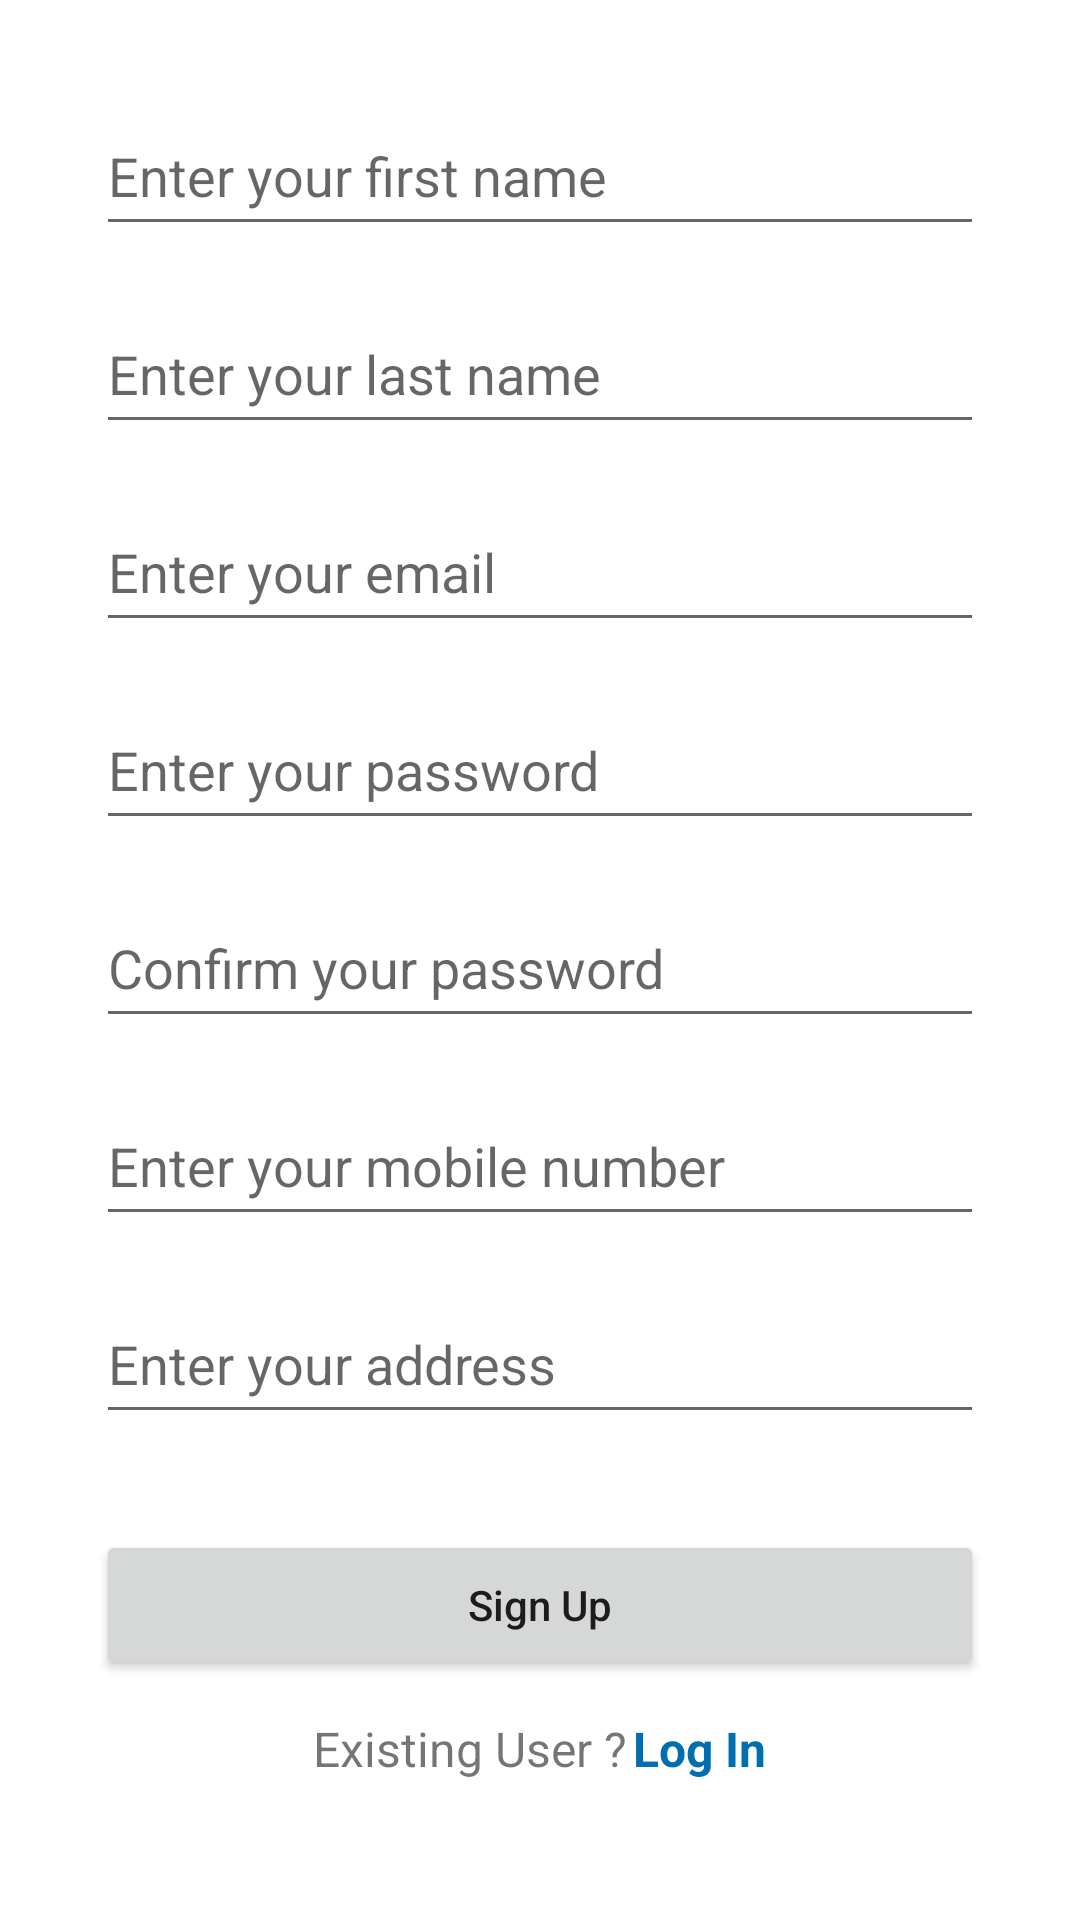

The Android layout XML behind this screen, and the referenced resources:
<!-- AndroidManifest.xml: application theme Theme.InternshipTask -->
<!-- res/layout/fragment_sign_up.xml -->
<?xml version="1.0" encoding="utf-8"?>
<layout>

    <RelativeLayout xmlns:android="http://schemas.android.com/apk/res/android"
        xmlns:tools="http://schemas.android.com/tools"
        android:layout_width="match_parent"
        android:layout_height="match_parent"
        android:orientation="vertical"
        tools:context=".view.SignUpFragment">

        <ProgressBar
            android:id="@+id/progress_bar"
            android:layout_width="wrap_content"
            android:layout_height="wrap_content"
            android:layout_centerInParent="true"
            android:visibility="gone" />

        <TextView
            android:id="@+id/progress_text"
            android:layout_width="wrap_content"
            android:layout_height="wrap_content"
            android:layout_below="@id/progress_bar"
            android:layout_centerHorizontal="true"
            android:layout_marginTop="@dimen/dimen_4"
            android:text="@string/authenticating"
            android:textColor="@color/color_dark"
            android:textSize="@dimen/dimen_text_16"
            android:visibility="gone" />

        <LinearLayout
            android:id="@+id/container"
            android:layout_width="match_parent"
            android:layout_height="match_parent"
            android:orientation="vertical">

            <EditText
                android:id="@+id/first_name"
                android:layout_width="match_parent"
                android:layout_height="@dimen/dimen_50"
                android:layout_marginStart="@dimen/dimen_32"
                android:layout_marginTop="@dimen/dimen_32"
                android:layout_marginEnd="@dimen/dimen_32"
                android:hint="@string/enter_your_first_name" />

            <EditText
                android:id="@+id/last_name"
                android:layout_width="match_parent"
                android:layout_height="@dimen/dimen_50"
                android:layout_marginStart="@dimen/dimen_32"
                android:layout_marginTop="@dimen/dimen_16"
                android:layout_marginEnd="@dimen/dimen_32"
                android:hint="@string/enter_your_last_name" />

            <EditText
                android:id="@+id/email"
                android:layout_width="match_parent"
                android:layout_height="@dimen/dimen_50"
                android:layout_marginStart="@dimen/dimen_32"
                android:layout_marginTop="@dimen/dimen_16"
                android:layout_marginEnd="@dimen/dimen_32"
                android:hint="@string/enter_your_email" />

            <EditText
                android:id="@+id/password"
                android:layout_width="match_parent"
                android:layout_height="@dimen/dimen_50"
                android:layout_marginStart="@dimen/dimen_32"
                android:layout_marginTop="@dimen/dimen_16"
                android:layout_marginEnd="@dimen/dimen_32"
                android:hint="@string/enter_your_password" />

            <EditText
                android:id="@+id/confirm_password"
                android:layout_width="match_parent"
                android:layout_height="@dimen/dimen_50"
                android:layout_marginStart="@dimen/dimen_32"
                android:layout_marginTop="@dimen/dimen_16"
                android:layout_marginEnd="@dimen/dimen_32"
                android:hint="@string/confirm_your_password" />

            <EditText
                android:id="@+id/mob_no"
                android:layout_width="match_parent"
                android:layout_height="@dimen/dimen_50"
                android:layout_marginStart="@dimen/dimen_32"
                android:layout_marginTop="@dimen/dimen_16"
                android:layout_marginEnd="@dimen/dimen_32"
                android:hint="@string/enter_your_mobile_number" />

            <EditText
                android:id="@+id/address"
                android:layout_width="match_parent"
                android:layout_height="@dimen/dimen_50"
                android:layout_marginStart="@dimen/dimen_32"
                android:layout_marginTop="@dimen/dimen_16"
                android:layout_marginEnd="@dimen/dimen_32"
                android:hint="@string/enter_your_address" />

            <Button
                android:id="@+id/sign_up"
                android:layout_width="match_parent"
                android:layout_height="@dimen/dimen_50"
                android:layout_marginStart="@dimen/dimen_32"
                android:layout_marginTop="@dimen/dimen_32"
                android:layout_marginEnd="@dimen/dimen_32"
                android:text="@string/sign_up"
                android:textAllCaps="false" />

            <LinearLayout
                android:layout_width="wrap_content"
                android:layout_height="wrap_content"
                android:layout_gravity="center_horizontal"
                android:layout_marginTop="@dimen/dimen_12"
                android:orientation="horizontal">

                <TextView
                    android:layout_width="wrap_content"
                    android:layout_height="wrap_content"
                    android:text="@string/existing_user_t"
                    android:textSize="@dimen/dimen_text_16" />

                <TextView
                    android:id="@+id/log_in_btn"
                    android:layout_width="wrap_content"
                    android:layout_height="wrap_content"
                    android:text="@string/log_in"
                    android:textColor="@color/color_dark"
                    android:textSize="@dimen/dimen_text_16"
                    android:textStyle="bold" />
            </LinearLayout>
        </LinearLayout>

    </RelativeLayout>
</layout>
<!-- resources referenced by this layout -->
<resources>
  <color name="color_dark">#006EAF</color>
  <dimen name="dimen_12">12dp</dimen>
  <dimen name="dimen_16">16dp</dimen>
  <dimen name="dimen_32">32dp</dimen>
  <dimen name="dimen_4">4dp</dimen>
  <dimen name="dimen_50">50dp</dimen>
  <dimen name="dimen_text_16">16sp</dimen>
  <string name="authenticating">Authenticating...</string>
  <string name="confirm_your_password">Confirm your password</string>
  <string name="enter_your_address">Enter your address</string>
  <string name="enter_your_email">Enter your email</string>
  <string name="enter_your_first_name">Enter your first name</string>
  <string name="enter_your_last_name">Enter your last name</string>
  <string name="enter_your_mobile_number">Enter your mobile number</string>
  <string name="enter_your_password">Enter your password</string>
  <string name="existing_user_t">Existing User ?\t</string>
  <string name="log_in">Log In</string>
  <string name="sign_up">Sign Up</string>
  <style name="Theme.InternshipTask" parent="Theme.MaterialComponents.DayNight.DarkActionBar">
          
          <item name="colorPrimary">#006EAF</item>
          <item name="colorPrimaryVariant">#006EAF</item>
          <item name="colorOnPrimary">@color/white</item>
          
          <item name="colorSecondary">#68C7FF</item>
          <item name="colorSecondaryVariant">#68C7FF</item>
          <item name="colorOnSecondary">@color/black</item>
          
          <item name="android:statusBarColor" tools:targetApi="l">?attr/colorPrimaryVariant</item>
          
      </style>
  <color name="white">#FFFFFFFF</color>
  <color name="black">#FF000000</color>
</resources>
